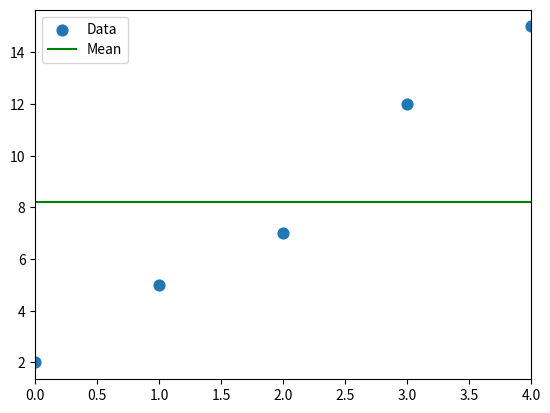

Write the Python code that produced this figure.
# coding: utf-8
"""Average Example

[redacted]
@modified: 11-20-2016

"""

import numpy as np
import matplotlib.pyplot as plt

data = np.array([2, 5, 7, 12, 15])

print("data: {}".format(data))
print("ave : {}".format(data.mean()))


# Graph
x = np.arange(data.size)
mean = np.ones_like(data) * data.mean()

fig = plt.figure()
plt.scatter(x, data, s=60, label='Data', marker='o')
plt.plot(x, mean, c='g', label='Mean', linestyle='-')
plt.xlim(x.min(), x.max())
plt.legend(loc='upper left')

plt.show()
